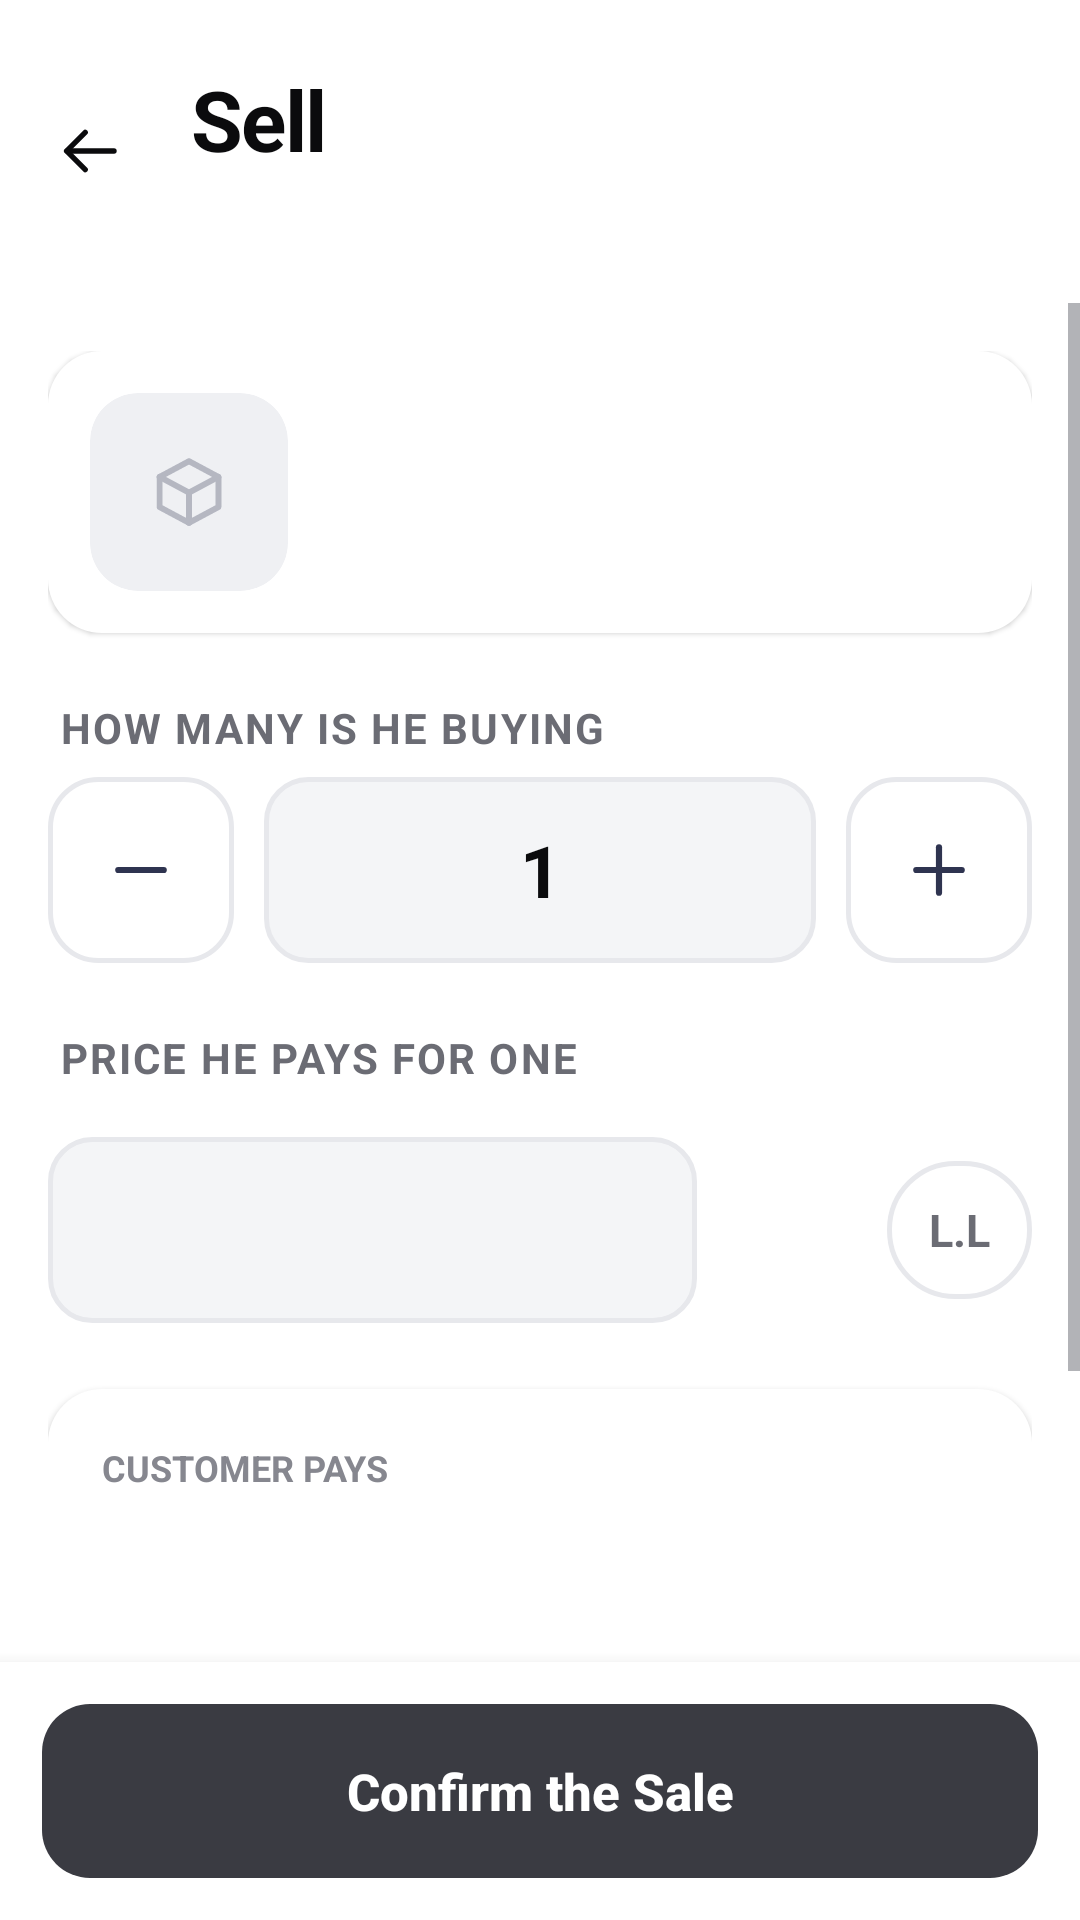

Here is an Android app screen rendered from its layout file. Give the layout XML and the strings, colors and styles it references.
<!-- AndroidManifest.xml: application theme AppTheme -->
<!-- res/layout/activity_sell.xml -->
<?xml version="1.0" encoding="utf-8"?>
<LinearLayout xmlns:android="http://schemas.android.com/apk/res/android"
    android:layout_width="match_parent" android:layout_height="match_parent"
    android:orientation="vertical" android:background="@color/bg">

    <RelativeLayout android:layout_width="match_parent" android:layout_height="wrap_content"
        android:background="@drawable/hdr_orange" android:paddingStart="8dp"
        android:paddingEnd="20dp" android:paddingTop="22dp" android:paddingBottom="20dp">
        <ImageView android:id="@+id/back" android:tint="@color/ink" android:layout_width="44dp" android:layout_height="44dp"
            android:padding="10dp" android:background="@drawable/circle_soft"
            android:src="@drawable/ic_back" android:layout_centerVertical="true" />
        <LinearLayout android:layout_width="wrap_content" android:layout_height="wrap_content"
            android:orientation="vertical" android:layout_toEndOf="@id/back"
            android:layout_centerVertical="true" android:paddingStart="12dp">
            <TextView style="@style/HeaderTitle" android:text="@string/sell_short" />
            <TextView android:id="@+id/sub" style="@style/HeaderSub" />
        </LinearLayout>
    </RelativeLayout>

    <ScrollView android:layout_width="match_parent" android:layout_height="0dp"
        android:layout_weight="1">
        <LinearLayout android:layout_width="match_parent" android:layout_height="wrap_content"
            android:orientation="vertical" android:padding="16dp">

            <LinearLayout android:layout_width="match_parent" android:layout_height="wrap_content"
                android:orientation="horizontal" android:gravity="center_vertical"
                android:background="@drawable/bg_card" android:elevation="1dp" android:padding="14dp">
                <FrameLayout android:layout_width="66dp" android:layout_height="66dp">
                    <ImageView android:id="@+id/photo"
                        android:layout_width="match_parent" android:layout_height="match_parent"
                        android:background="@drawable/bg_photo" android:scaleType="centerCrop"
                        android:clipToOutline="true" />
                    <ImageView android:id="@+id/photoPlaceholder"
                        android:layout_width="28dp" android:layout_height="28dp"
                        android:layout_gravity="center" android:src="@drawable/ic_box"
                        android:alpha="0.3" />
                </FrameLayout>
                <LinearLayout android:layout_width="0dp" android:layout_weight="1"
                    android:layout_height="wrap_content" android:orientation="vertical"
                    android:paddingStart="12dp">
                    <TextView android:id="@+id/name"
                        android:layout_width="match_parent" android:layout_height="wrap_content"
                        android:textSize="19sp" android:textStyle="bold" android:textColor="@color/ink" />
                    <TextView android:id="@+id/stock"
                        android:layout_width="match_parent" android:layout_height="wrap_content"
                        android:textSize="14sp" android:textColor="@color/ink_faint"
                        android:paddingTop="2dp" />
                </LinearLayout>
            </LinearLayout>

            <TextView style="@style/Label" android:layout_width="match_parent"
                android:layout_height="wrap_content" android:paddingTop="22dp"
                android:text="@string/lbl_how_many_buying" />
            <LinearLayout android:layout_width="match_parent" android:layout_height="wrap_content"
                android:orientation="horizontal" android:gravity="center_vertical">
                <ImageView android:id="@+id/qtyMinus"
                    android:layout_width="62dp" android:layout_height="62dp"
                    android:background="@drawable/btn_outline" android:padding="18dp"
                    android:src="@drawable/ic_minus" />
                <EditText android:id="@+id/fQty" style="@style/Field"
                    android:layout_width="0dp" android:layout_weight="1"
                    android:layout_height="62dp" android:layout_marginStart="10dp"
                    android:layout_marginEnd="10dp" android:gravity="center"
                    android:textSize="24sp" android:textStyle="bold"
                    android:inputType="number" android:singleLine="true" android:text="1" />
                <ImageView android:id="@+id/qtyPlus"
                    android:layout_width="62dp" android:layout_height="62dp"
                    android:background="@drawable/btn_outline" android:padding="18dp"
                    android:src="@drawable/ic_plus" />
            </LinearLayout>

            <TextView style="@style/Label" android:layout_width="match_parent"
                android:layout_height="wrap_content" android:paddingTop="22dp"
                android:text="@string/lbl_price_each" />
            <LinearLayout android:id="@+id/priceChoices"
                android:layout_width="match_parent" android:layout_height="wrap_content"
                android:orientation="horizontal" android:paddingBottom="10dp" />

            <LinearLayout android:layout_width="match_parent" android:layout_height="wrap_content"
                android:orientation="horizontal" android:gravity="center_vertical">
                <EditText android:id="@+id/fPrice" style="@style/Field"
                    android:layout_width="0dp" android:layout_weight="1"
                    android:layout_height="62dp" android:textSize="21sp" android:textStyle="bold"
                    android:inputType="numberDecimal" android:singleLine="true" />
                <TextView android:id="@+id/curUsd"
                    android:layout_width="wrap_content" android:layout_height="46dp"
                    android:layout_marginStart="10dp" android:gravity="center"
                    android:paddingStart="18dp" android:paddingEnd="18dp"
                    android:background="@drawable/chip_on" android:text="$"
                    android:textStyle="bold" android:textSize="16sp" android:textColor="@color/white" />
                <TextView android:id="@+id/curLbp"
                    android:layout_width="wrap_content" android:layout_height="46dp"
                    android:layout_marginStart="8dp" android:gravity="center"
                    android:paddingStart="14dp" android:paddingEnd="14dp"
                    android:background="@drawable/chip" android:text="@string/lbp_suffix"
                    android:textStyle="bold" android:textSize="15sp" android:textColor="@color/ink_soft" />
            </LinearLayout>

            <LinearLayout android:layout_width="match_parent" android:layout_height="wrap_content"
                android:orientation="vertical" android:background="@drawable/bg_card"
                android:elevation="1dp" android:padding="18dp" android:layout_marginTop="22dp">
                <TextView android:layout_width="wrap_content" android:layout_height="wrap_content"
                    android:text="@string/customer_pays" android:textSize="12sp"
                    android:textStyle="bold" android:textColor="@color/ink_faint" />
                <TextView android:id="@+id/totalUsd"
                    android:layout_width="wrap_content" android:layout_height="wrap_content"
                    android:textSize="36sp" android:textStyle="bold" android:textColor="@color/orange" />
                <TextView android:id="@+id/totalLbp"
                    android:layout_width="wrap_content" android:layout_height="wrap_content"
                    android:textSize="16sp" android:textColor="@color/ink_soft" />
                <TextView android:id="@+id/profitLine"
                    android:layout_width="match_parent" android:layout_height="wrap_content"
                    android:background="@drawable/pill_green" android:padding="12dp"
                    android:layout_marginTop="14dp" android:textSize="15sp"
                    android:textStyle="bold" android:textColor="@color/green" />
            </LinearLayout>

            <Space android:layout_width="match_parent" android:layout_height="18dp" />
        </LinearLayout>
    </ScrollView>

    <LinearLayout android:layout_width="match_parent" android:layout_height="wrap_content"
        android:background="@color/card" android:elevation="8dp" android:padding="14dp">
        <Button android:id="@+id/btnSell" style="@style/BigButton"
            android:background="@drawable/btn_orange" android:text="@string/confirm_sale" />
    </LinearLayout>
</LinearLayout>
<!-- resources referenced by this layout -->
<resources>
  <color name="bg">#FFFFFFFF</color>
  <color name="card">#FFFFFFFF</color>
  <color name="green">#FF1E7A54</color>
  <color name="ink">#FF0B0B0D</color>
  <color name="ink_faint">#FF86878F</color>
  <color name="ink_soft">#FF6B6C74</color>
  <color name="orange">#FF3A3B42</color>
  <color name="white">#FFFFFFFF</color>
  <!-- drawable bg_card (drawable) -->
  <?xml version="1.0" encoding="utf-8"?>
  <shape xmlns:android="http://schemas.android.com/apk/res/android" android:shape="rectangle">
      <solid android:color="@color/card" />
      <corners android:radius="@dimen/radius" />
  </shape>
  <!-- drawable bg_photo (drawable) -->
  <?xml version="1.0" encoding="utf-8"?>
  <shape xmlns:android="http://schemas.android.com/apk/res/android" android:shape="rectangle">
      <solid android:color="@color/field_alt" />
      <corners android:radius="16dp" />
  </shape>
  <!-- drawable btn_orange (drawable) -->
  <?xml version="1.0" encoding="utf-8"?>
  <ripple xmlns:android="http://schemas.android.com/apk/res/android" android:color="#33FFFFFF">
      <item>
          <shape android:shape="rectangle">
              <solid android:color="@color/orange" />
              <corners android:radius="16dp" />
          </shape>
      </item>
  </ripple>
  <!-- drawable hdr_orange (drawable) -->
  <?xml version="1.0" encoding="utf-8"?>
  <shape xmlns:android="http://schemas.android.com/apk/res/android" android:shape="rectangle">
      <solid android:color="@color/hdr_sell_c" />
      <corners android:bottomLeftRadius="24dp" android:bottomRightRadius="24dp" />
  </shape>
  <!-- drawable pill_green (drawable) -->
  <?xml version="1.0" encoding="utf-8"?>
  <shape xmlns:android="http://schemas.android.com/apk/res/android" android:shape="rectangle">
      <solid android:color="@color/green_soft" />
      <corners android:radius="10dp" />
  </shape>
  <string name="confirm_sale">Confirm the Sale</string>
  <string name="customer_pays">CUSTOMER PAYS</string>
  <string name="lbl_how_many_buying">HOW MANY IS HE BUYING</string>
  <string name="lbl_price_each">PRICE HE PAYS FOR ONE</string>
  <string name="lbp_suffix">L.L</string>
  <string name="sell_short">Sell</string>
  <style name="HeaderSub">
          <item name="android:layout_width">wrap_content</item>
          <item name="android:layout_height">wrap_content</item>
          <item name="android:textSize">13sp</item>
          <item name="android:textColor">@color/ink_soft</item>
          <item name="android:paddingTop">4dp</item>
      </style>
  <style name="Label">
          <item name="android:textSize">@dimen/text_label</item>
          <item name="android:textColor">@color/ink_soft</item>
          <item name="android:textStyle">bold</item>
          <item name="android:letterSpacing">0.05</item>
          <item name="android:paddingBottom">7dp</item>
          <item name="android:paddingStart">4dp</item>
      </style>
  <dimen name="radius">18dp</dimen>
  <color name="field_alt">#FFEFF0F3</color>
  <color name="line">#FFE7E8EC</color>
  <color name="hdr_sell_c">#FFFFFFFF</color>
  <color name="green_soft">#FFEDF5F1</color>
  <dimen name="btn_h">58dp</dimen>
  <color name="on_accent">#FFFFFFFF</color>
  <!-- drawable bg_field (drawable) -->
  <?xml version="1.0" encoding="utf-8"?>
  <shape xmlns:android="http://schemas.android.com/apk/res/android" android:shape="rectangle">
      <solid android:color="@color/field" />
      <corners android:radius="14dp" />
      <stroke android:width="1.5dp" android:color="@color/line" />
  </shape>
  <dimen name="field_h">62dp</dimen>
  <dimen name="text_body">17sp</dimen>
  <dimen name="text_label">14sp</dimen>
  <color name="brand">#FF0B0B0D</color>
  <color name="brand_dark">#FF000000</color>
  <color name="field">#FFF4F5F7</color>
</resources>
